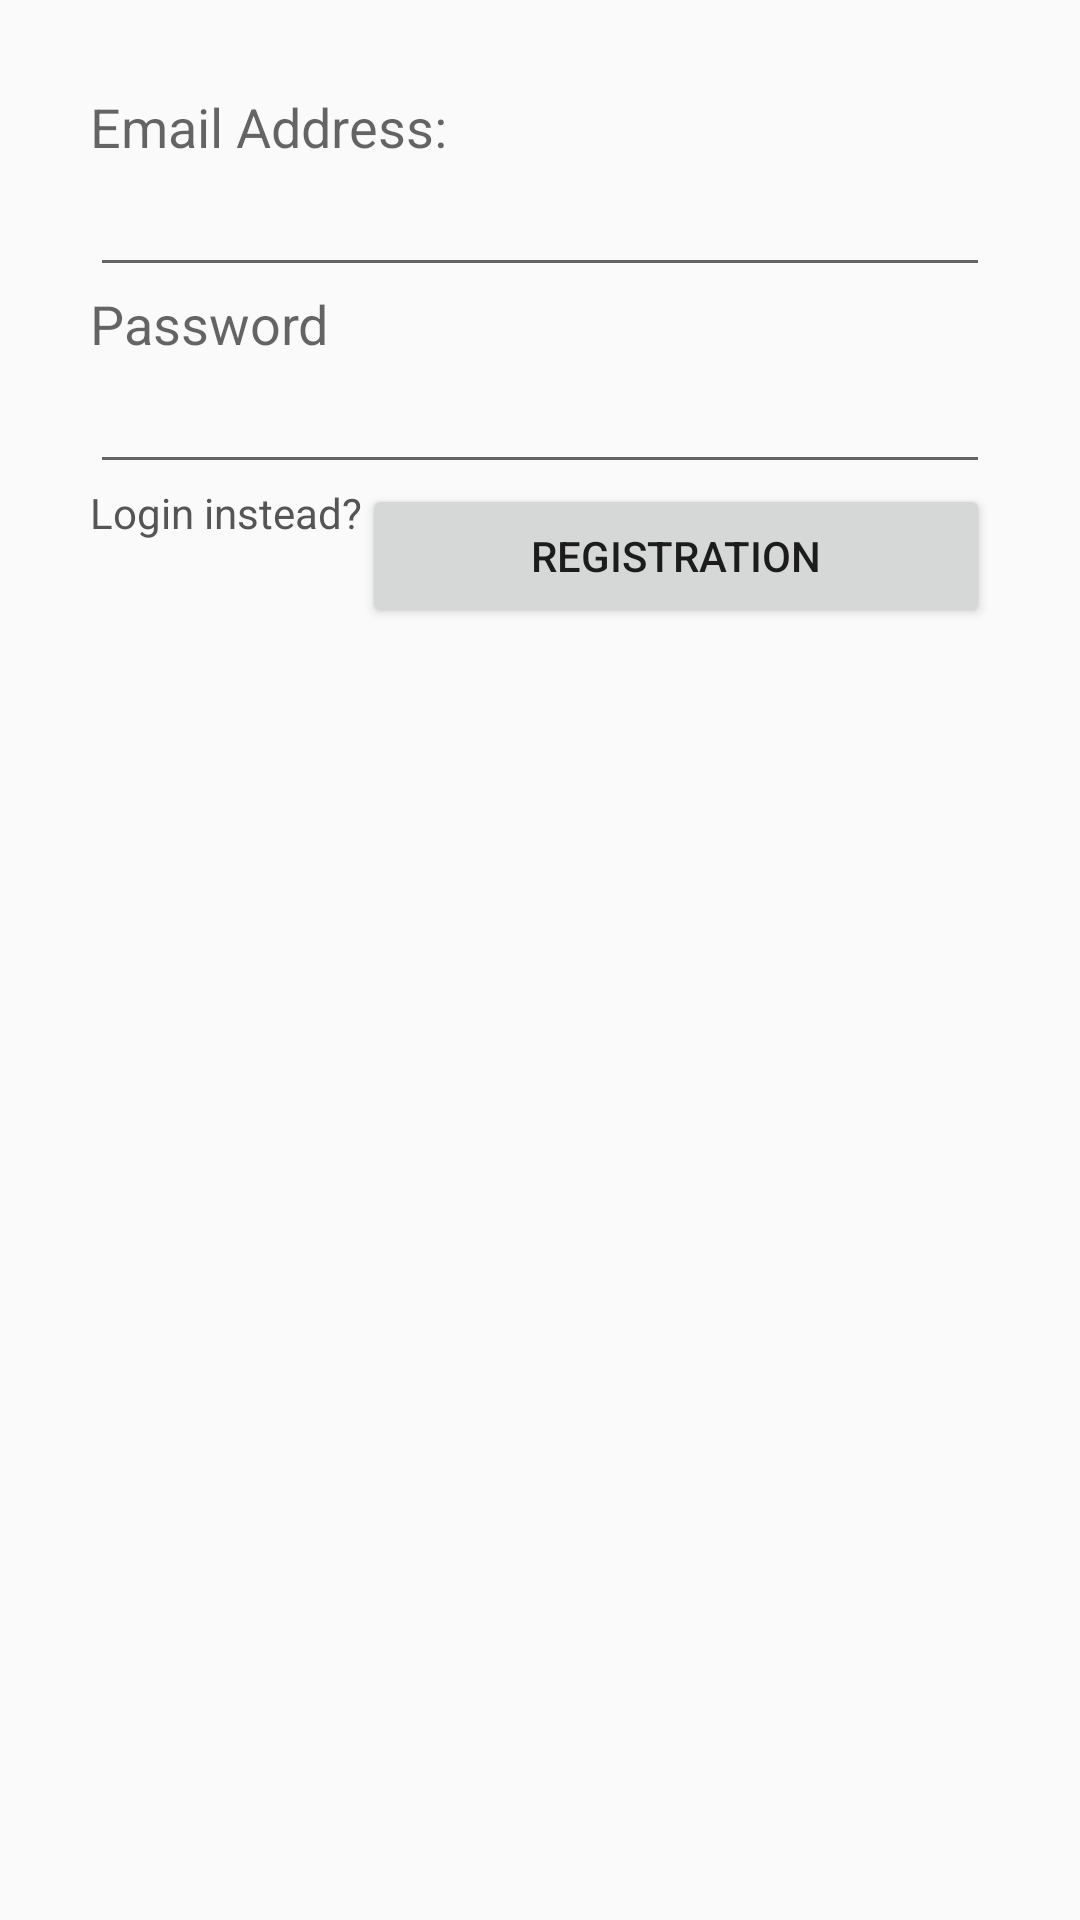

Reconstruct the res/layout file that produces this screen, plus the resources it refers to.
<!-- AndroidManifest.xml: application theme AppTheme -->
<!-- res/layout/dialog_registration.xml -->
<?xml version="1.0" encoding="utf-8"?>
<RelativeLayout xmlns:android="http://schemas.android.com/apk/res/android"
    android:layout_width="match_parent"
    android:layout_height="match_parent"
    android:padding="30dp">
    

    <TextView
        android:layout_width="wrap_content"
        android:layout_height="wrap_content"
        android:textAppearance="?android:attr/textAppearanceMedium"
        android:text="Email Address:"
        android:id="@+id/textViewEmail2"
        android:layout_alignParentTop="true"
        android:layout_alignParentStart="true" />

    <EditText
        android:layout_width="wrap_content"
        android:layout_height="wrap_content"
        android:id="@+id/registerEmail"
        android:layout_below="@+id/textViewEmail2"
        android:layout_alignParentStart="true"
        android:layout_alignParentEnd="true" />

    <TextView
        android:layout_width="wrap_content"
        android:layout_height="wrap_content"
        android:textAppearance="?android:attr/textAppearanceMedium"
        android:text="Password"
        android:id="@+id/textViewPassword2"
        android:layout_below="@+id/registerEmail"
        android:layout_alignParentStart="true" />

    <EditText
        android:layout_width="wrap_content"
        android:layout_height="wrap_content"
        android:inputType="textPassword"
        android:ems="10"
        android:id="@+id/registerPassword"
        android:layout_below="@+id/textViewPassword2"
        android:layout_alignParentStart="true"
        android:layout_alignEnd="@+id/registerEmail" />
    <TextView
        android:layout_width="wrap_content"
        android:layout_height="wrap_content"
        android:id="@+id/loginInstead"
        android:text="Login instead?"
        android:clickable="true"
        android:focusable="true"
        android:textColor="@color/colorGrey"
        android:layout_below="@+id/registerPassword"/>
    <Button
        android:layout_width="wrap_content"
        android:layout_height="wrap_content"
        android:text="Registration"
        android:id="@+id/btnRegistrationUser"
        android:layout_toRightOf="@+id/loginInstead"
        android:layout_below="@+id/registerPassword"
        android:layout_alignParentRight="true" />

</RelativeLayout>
<!-- resources referenced by this layout -->
<resources>
  <color name="colorGrey">#555555</color>
  <style name="AppTheme" parent="Theme.AppCompat.Light.DarkActionBar">
          
          <item name="colorPrimary">@color/colorPrimary</item>
          <item name="colorPrimaryDark">@color/colorPrimaryDark</item>
          <item name="colorAccent">@color/colorAccent</item>
      </style>
  <color name="colorPrimary">#3F51B5</color>
  <color name="colorPrimaryDark">#303F9F</color>
  <color name="colorAccent">#FF4081</color>
</resources>
